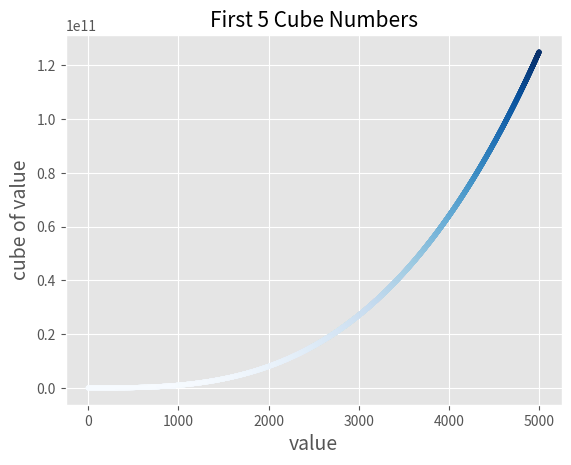

This figure's Python source:
from matplotlib import pyplot as plt

plt.style.use('ggplot')

x_values = [x for x in range(1, 5001)]
y_values = [x ** 3 for x in x_values]

fig, ax = plt.subplots()

# Set chart title and label axes
ax.set_title('First 5 Cube Numbers', fontsize=15)
ax.set_xlabel('value', fontsize=14)
ax.set_ylabel('cube of value', fontsize=14)

# ax.plot(x_values, y_values, 'o-', color='yellow')
ax.scatter(x_values, y_values, c=y_values, cmap=plt.cm.Blues, s=10)
plt.savefig('colored_cube5000.png', bbox_inches='tight')
plt.show()
